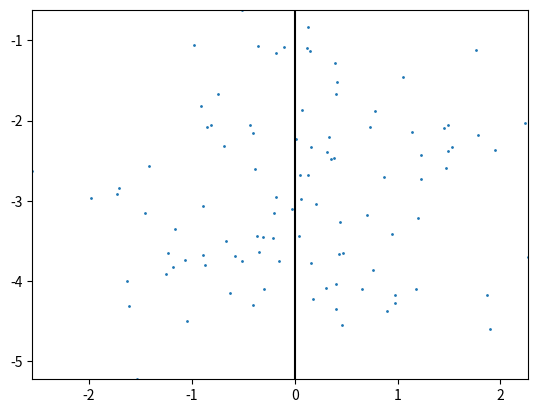
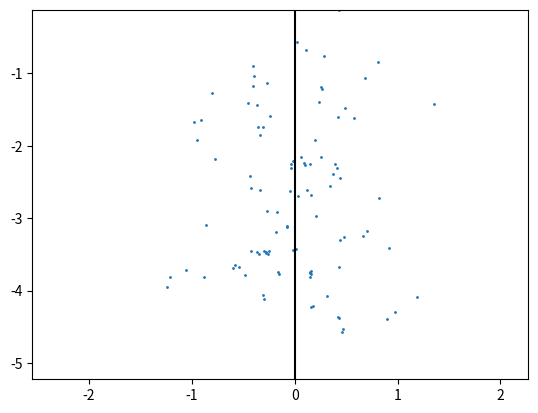
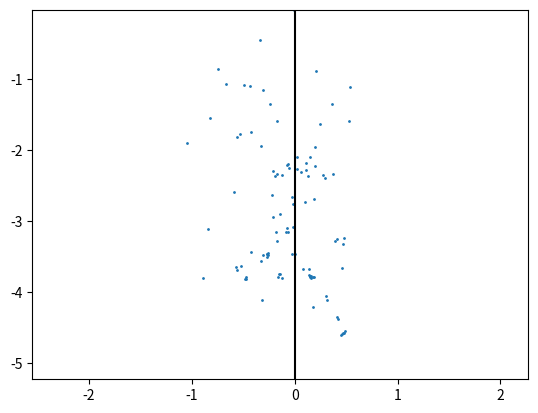
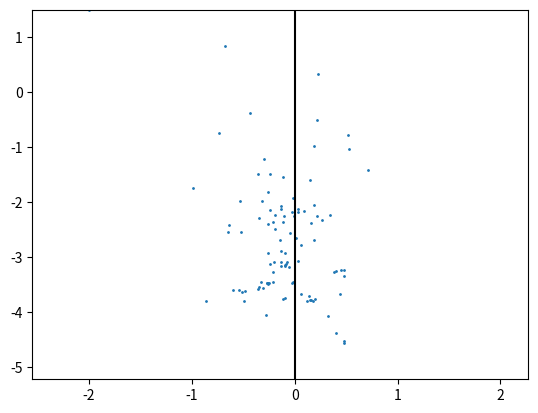
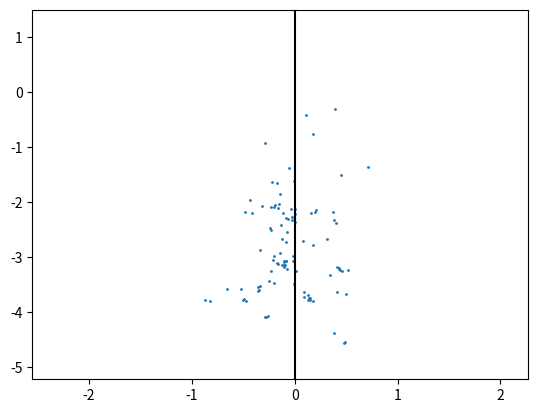
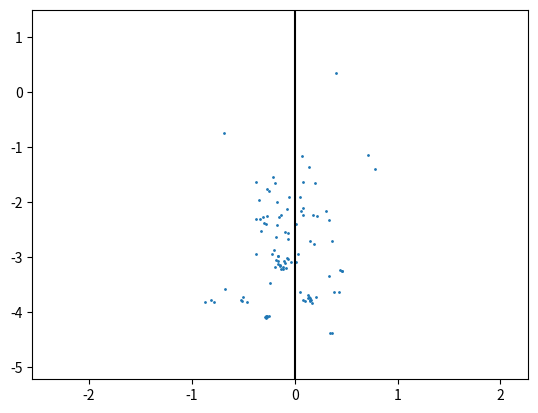
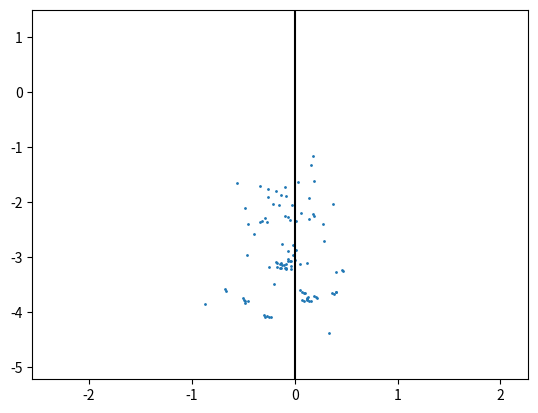
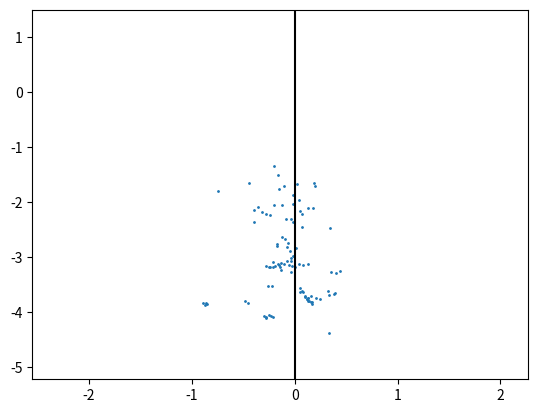
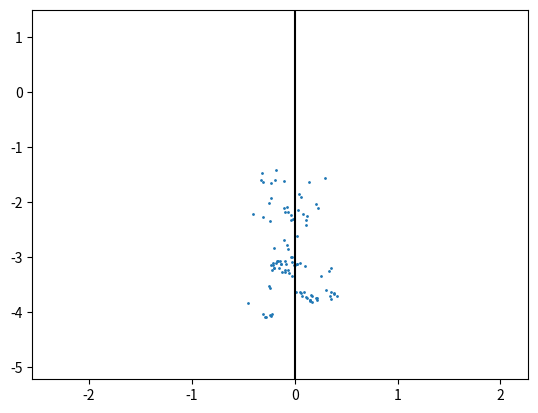
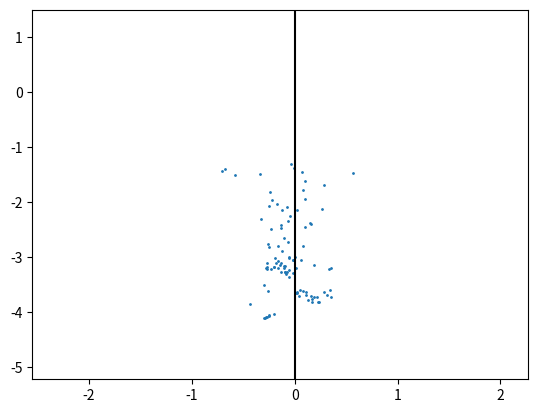
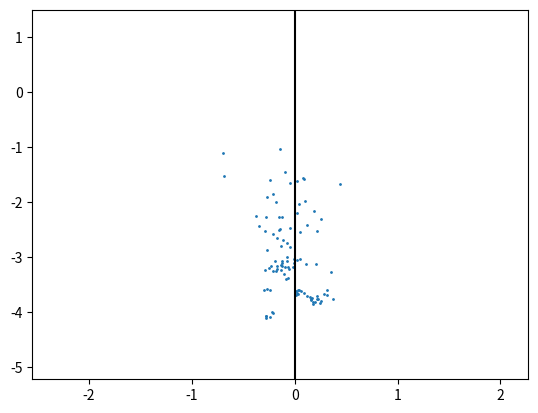
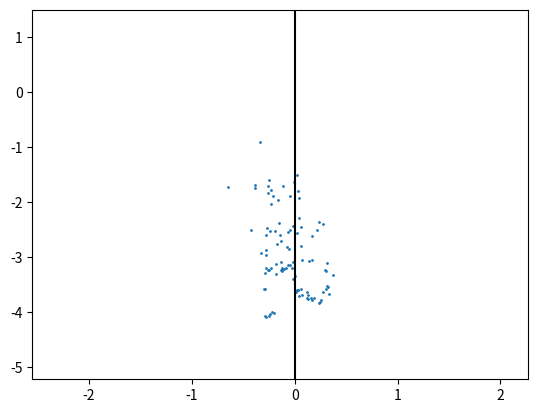
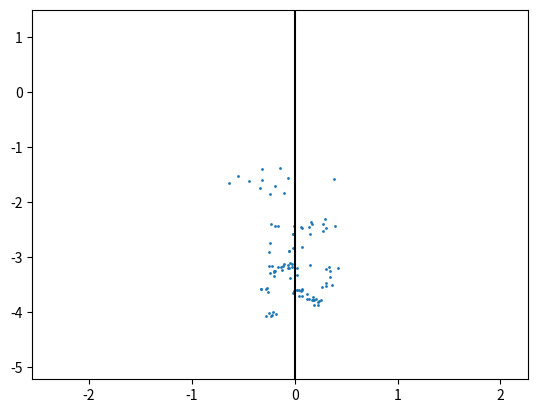
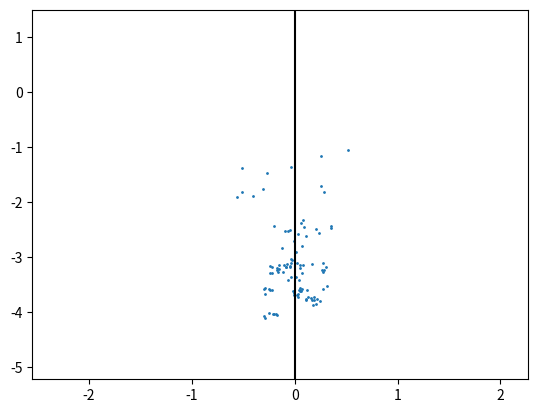
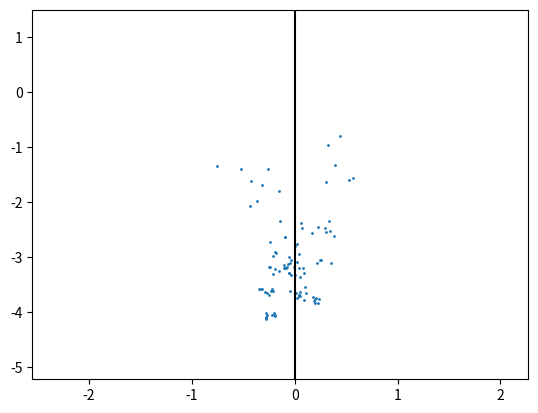
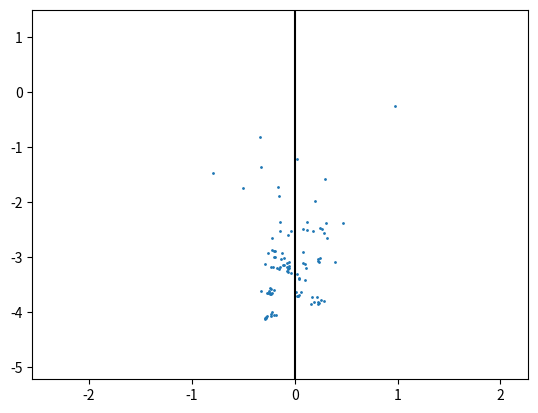

The matplotlib source for these figures, in order:
from __future__ import annotations

import argparse
import dataclasses
from typing import Tuple

import matplotlib.pyplot as plt
import numpy as np

parser = argparse.ArgumentParser()
parser.add_argument('--pop-size', type=int, default=100)
parser.add_argument('--generations', type=int, default=100)
parser.add_argument('--random-seed', type=int, default=0)
parser.add_argument('--generations-per-frame', type=int, default=1)

@dataclasses.dataclass(frozen=True)
class World:
  temperature: float
  pop: Population

@dataclasses.dataclass(frozen=True)
class Population:
  optimal_temps: np.ndarray
  mutation_rates: np.ndarray

  @property
  def size(self) -> int:
    return len(self.optimal_temps)

  def step(self, temperature: float) -> Population:
    fitnesses = np.exp(-(self.optimal_temps - temperature)**2)
    parent_inds = np.random.choice(np.arange(self.size), size=self.size, p=fitnesses/fitnesses.sum())
    return Population(
      optimal_temps=self.optimal_temps[parent_inds] + np.random.normal(0, np.exp(self.mutation_rates[parent_inds])),
      mutation_rates=self.mutation_rates[parent_inds] + np.random.normal(0, np.exp(self.mutation_rates[parent_inds])),
    )

@dataclasses.dataclass
class PlotBounds:
  xmin: float
  xmax: float
  ymin: float
  ymax: float

  @staticmethod
  def from_population(pop: Population) -> PlotBounds:
    return PlotBounds(
      xmin=pop.optimal_temps.min(),
      xmax=pop.optimal_temps.max(),
      ymin=pop.mutation_rates.min(),
      ymax=pop.mutation_rates.max(),
    )

  def union(self, other: PlotBounds) -> PlotBounds:
    return PlotBounds(
      xmin=min(self.xmin, other.xmin),
      xmax=max(self.xmax, other.xmax),
      ymin=min(self.ymin, other.ymin),
      ymax=max(self.ymax, other.ymax),
    )

def main(args: argparse.Namespace):
  np.random.seed(args.random_seed)

  worlds = [World(
    temperature=0,
    pop=Population(
      optimal_temps=np.random.normal(0, 1, size=args.pop_size),
      mutation_rates=np.random.normal(-3, 1, size=args.pop_size),
    ),
  )]
  for _ in range(args.generations):
    worlds.append(World(temperature=worlds[-1].temperature, pop=worlds[-1].pop.step(worlds[-1].temperature)))

  frame_worlds = worlds[::args.generations_per_frame]

  point_size = min(1, 1e3/args.pop_size)
  bounds = PlotBounds.from_population(worlds[0].pop)
  for frame, world in enumerate(frame_worlds, start=1):
    bounds = bounds.union(PlotBounds.from_population(world.pop))
    plt.clf()
    plt.scatter(world.pop.optimal_temps, world.pop.mutation_rates, s=point_size)
    plt.plot([world.temperature, world.temperature], [bounds.ymin, bounds.ymax], color='black')
    plt.xlim(bounds.xmin, bounds.xmax)
    plt.ylim(bounds.ymin, bounds.ymax)
    plt.savefig(f'frame-{frame:05d}.png')

  # point_size = min(1, 1e4/(args.pop_size * args.generations))

  # plt.clf()
  # frame_worlds = worlds[::args.generations_per_frame]
  # for frame, pop in enumerate(frame_worlds, start=1):
  #   plt.scatter(pop.optimal_temps, pop.mutation_rates, s=point_size, color=(0, 0, 0, frame/len(frame_worlds)))
  # plt.plot([true_temp, true_temp], [np.array([pop.mutation_rates for pop in worlds]).min(), np.array([pop.mutation_rates for pop in worlds]).max()], color='black')
  # plt.savefig(f'frames-overlaid.png')
  # plt.show()

if __name__ == '__main__':
  main(parser.parse_args())
